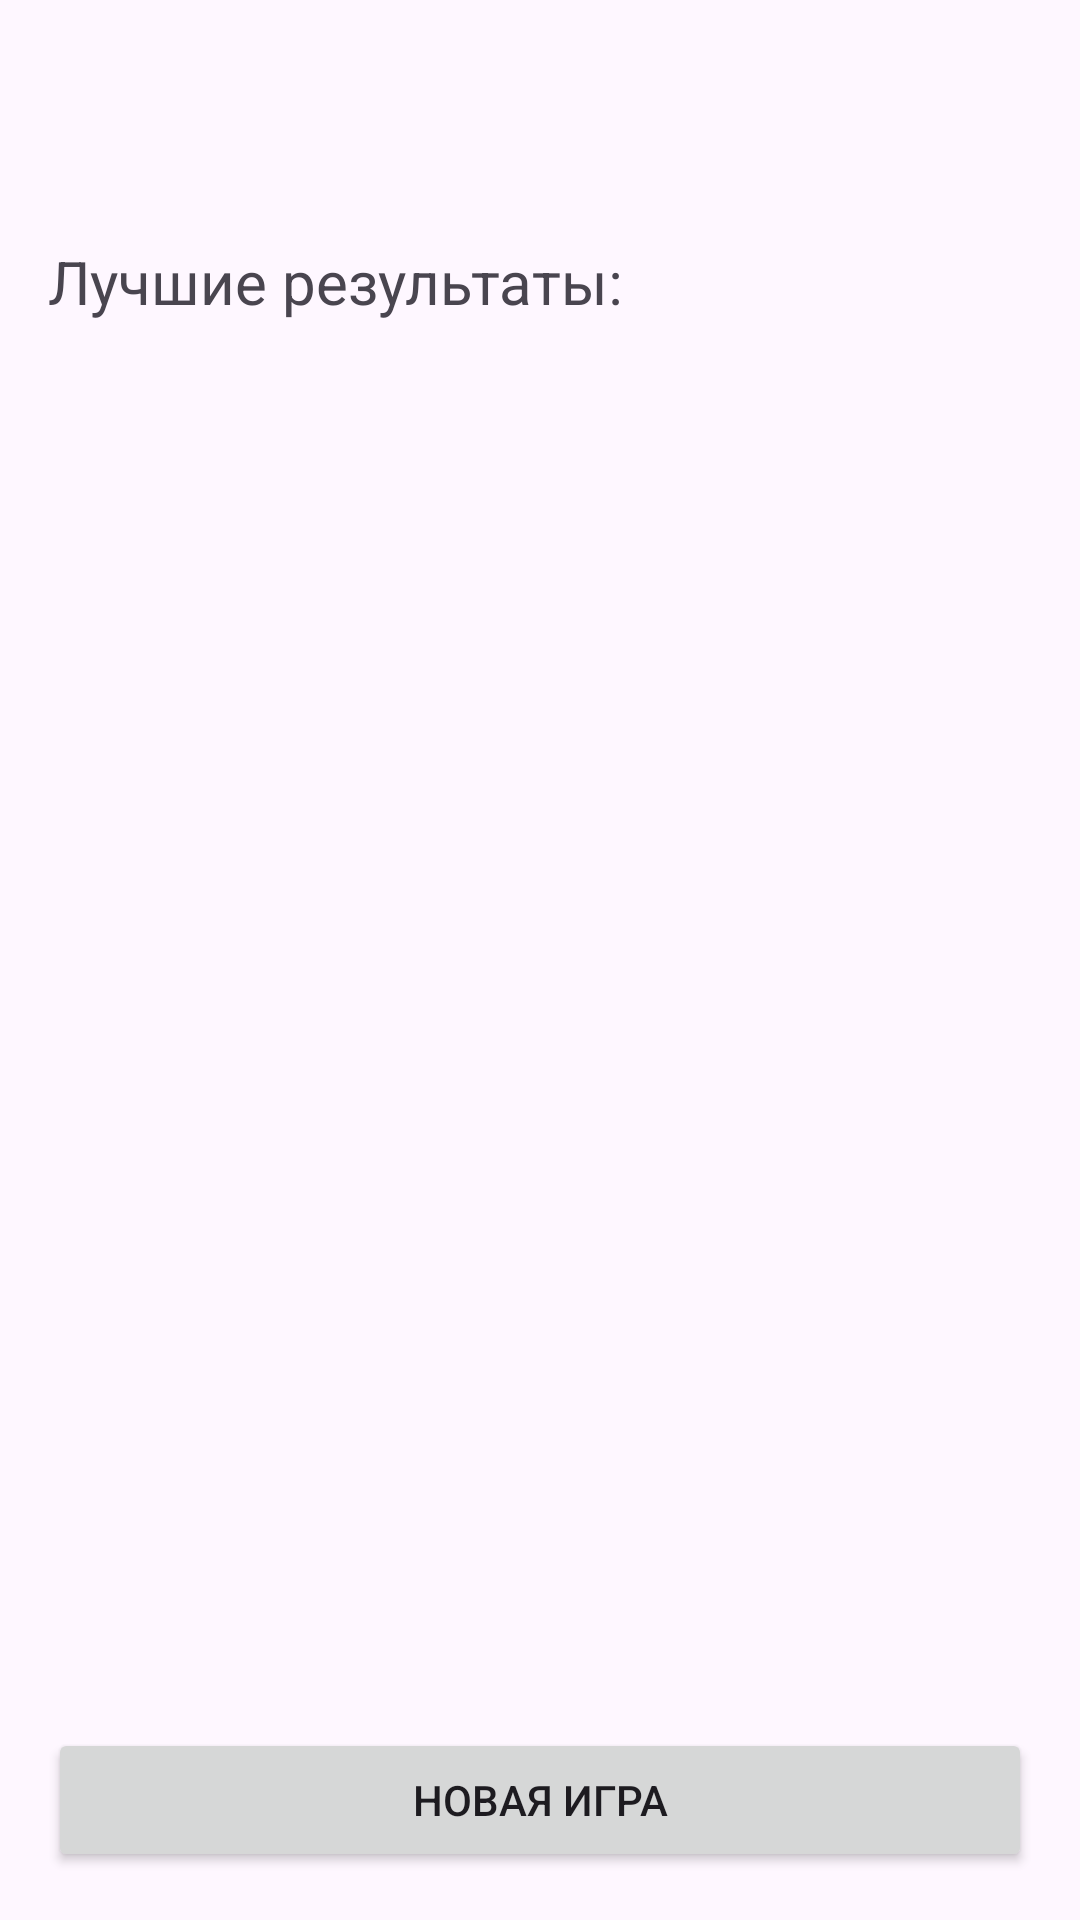

Android layout source for this screen:
<!-- AndroidManifest.xml: application theme Theme.Lab8_v2 -->
<!-- res/layout/activity_game_over.xml -->
<?xml version="1.0" encoding="utf-8"?>
<LinearLayout xmlns:android="http://schemas.android.com/apk/res/android"
    android:layout_width="match_parent"
    android:layout_height="match_parent"
    android:orientation="vertical"
    android:padding="16dp">

    <TextView
        android:id="@+id/resultTextView"
        android:layout_width="wrap_content"
        android:layout_height="wrap_content"
        android:textSize="24sp"
        android:layout_gravity="center"
        android:layout_marginBottom="32dp"/>

    <TextView
        android:layout_width="wrap_content"
        android:layout_height="wrap_content"
        android:text="Лучшие результаты:"
        android:textSize="20sp"
        android:layout_marginBottom="16dp"/>

    <ScrollView
        android:layout_width="match_parent"
        android:layout_height="0dp"
        android:layout_weight="1">

        <LinearLayout
            android:id="@+id/scoresContainer"
            android:layout_width="match_parent"
            android:layout_height="wrap_content"
            android:orientation="vertical"/>
    </ScrollView>

    <Button
        android:id="@+id/newGameButton"
        android:layout_width="match_parent"
        android:layout_height="wrap_content"
        android:text="Новая игра"
        android:layout_marginTop="16dp"/>

</LinearLayout>
<!-- resources referenced by this layout -->
<resources>
  <style name="Theme.Lab8_v2" parent="Base.Theme.Lab8_v2" />
  <style name="Base.Theme.Lab8_v2" parent="Theme.Material3.DayNight.NoActionBar">
          
          
      </style>
</resources>
